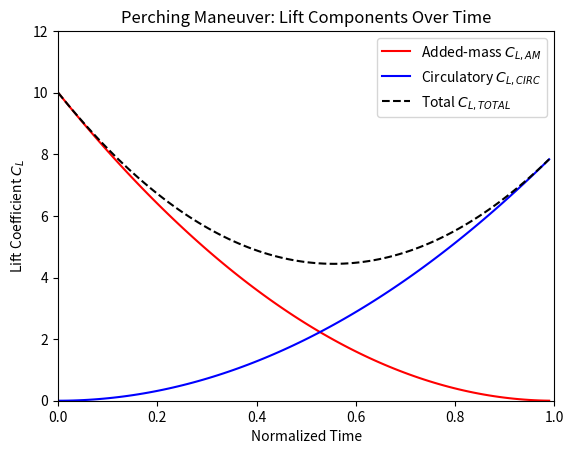

Recreate this plot in Python. (Note: this script raises an exception after producing the figure.)
import numpy as np
import matplotlib.pyplot as plt
import matplotlib.animation as animation

# Tiempo normalizado (de 0 a 1)
t = np.linspace(0, 1, 100)

# Coeficientes de fuerza (modelos simplificados)
CL_am = 10 * (1 - t)**2         # Masa añadida dominante al inicio
CL_circ = 8 * t**2              # Fuerza circulatoria crece con el tiempo
CL_total = CL_am + CL_circ      # Fuerza total

# Crear figura
fig, ax = plt.subplots()
line1, = ax.plot([], [], 'r-', label='Added-mass $C_{L,AM}$')
line2, = ax.plot([], [], 'b-', label='Circulatory $C_{L,CIRC}$')
line3, = ax.plot([], [], 'k--', label='Total $C_{L,TOTAL}$')

ax.set_xlim(0, 1)
ax.set_ylim(0, max(CL_total) + 2)
ax.set_xlabel('Normalized Time')
ax.set_ylabel('Lift Coefficient $C_L$')
ax.set_title('Perching Maneuver: Lift Components Over Time')
ax.legend(loc='upper right')

# Inicialización
def init():
    line1.set_data([], [])
    line2.set_data([], [])
    line3.set_data([], [])
    return line1, line2, line3

# Función de animación
def animate(i):
    line1.set_data(t[:i], CL_am[:i])
    line2.set_data(t[:i], CL_circ[:i])
    line3.set_data(t[:i], CL_total[:i])
    return line1, line2, line3

# Crear animación
ani = animation.FuncAnimation(fig, animate, init_func=init,
                              frames=len(t), interval=50, blit=True)

# Guardar como archivo mp4
ani.save('perching_lift_evolution.mp4', writer='ffmpeg', fps=20)

print("Animación guardada como 'perching_lift_evolution.mp4'")
